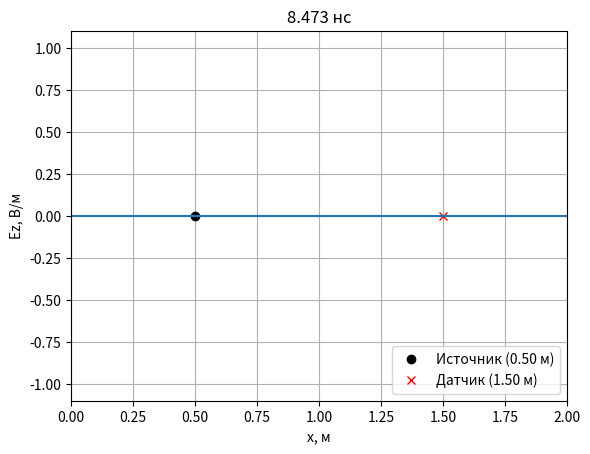
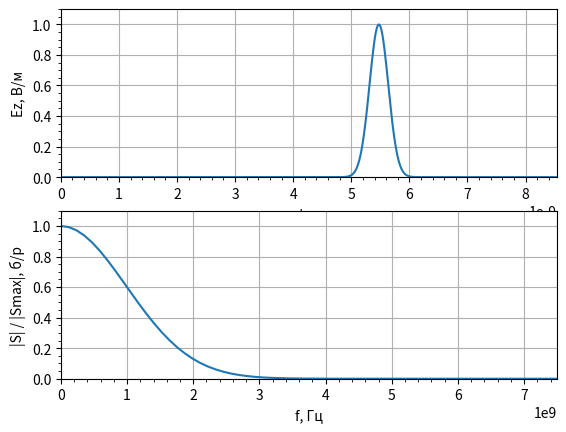

The script that saved these images, in order:
import math
import numpy as np
from numpy.fft import fft, fftshift
import matplotlib.pyplot as plt


# Функция гауссового импульса
def gauss(q, m, d_g, w_g, d_t):
    # В силу того, что Sc = 1
    # и распространение в вакууме,
    # выражение имеет такой упрощенный вид
    return np.exp(-((((q - m) - (d_g / d_t))
                     / (w_g / dt)) ** 2))


# Параметры моделирования
# Волновое сопротивление свободного пространства
W0 = 120.0 * np.pi

# Число Куранта
Sc = 1.0

# Скорость света
c = 299792458.0

# Размер области моделирования в метрах
maxSize_m = 2.0
# Дискрет по пространству
dx = 5e-3
# Размер облести моделирования в отсчетах
maxSize = math.floor(maxSize_m / dx + 0.5)

# Время расчета в отсчетах
maxTime = 512
# Дискрет по времени
dt = Sc * dx / c
# временна сетка
tlist = np.arange(0, maxTime * dt, dt)

# Шаг по частоте
df = 1.0 / (maxTime * dt)
# Частотная сетка
freq = np.arange(-maxTime / 2 * df, maxTime / 2 * df, df)

# Параметры гауссова сигнала
# Уровень ослабления в начальный момент времени
A_0 = 100
# Уровень ослабления на частоте F_max
A_max = 100
# Ширина спектра по уровню 0.01
F_max = 3e9
# Параметр "ширины" импульса
wg = np.sqrt(np.log(A_max)) / (np.pi * F_max)
# Параметр "задержки" импульса
dg = wg * np.sqrt(np.log(A_0))

# Положение источника в метрах
sourcePos_m = 0.5
# Положение источника в отсчетах
sourcePos = math.floor(sourcePos_m / dx + 0.5)

# Положение датчика в метрах
probePos_m = 1.5
# Положение датчика в отсчетах
probePos = math.floor(probePos_m / dx + 0.5)

# Инициализация датчика
probeEz = np.zeros(maxTime)
probeHy = np.zeros(maxTime)

# Инициализация полей
Ez = np.zeros(maxSize)
Hy = np.zeros(maxSize)

# Пространственная сетка
xlist = np.arange(0, maxSize_m, dx)

# Включение интерактивного режима для анимации
plt.ion()
# Создание окна для графика
fig, ax = plt.subplots()

# Установка отображаемых интервалов по осям
ax.set_xlim(0, maxSize_m)
ax.set_ylim(-1.1, 1.1)

# Установка меток по осям
ax.set_xlabel('x, м')
ax.set_ylabel('Ez, В/м')

# Включение сетки на графике
ax.grid()

# Отображение источника и датчика
ax.plot(sourcePos_m, 0, 'ok')
ax.plot(probePos_m, 0, 'xr')

# Легенда графика
ax.legend(['Источник ({:.2f} м)'.format(sourcePos_m),
           'Датчик ({:.2f} м)'.format(probePos_m)],
          loc='lower right')

# Отображение поля в начальный момент
line, = ax.plot(xlist, Ez)

# Рассчет полей
for t in range(1, maxTime):
    # Граничные условия для поля H
    Hy[-1] = Hy[-2]
    # Расчет компоненты поля H
    Hy[:-1] = Hy[:-1] + (Ez[1:] - Ez[:-1]) * Sc / W0
    # Источник возбуждения с использованием метода
    # Total Field / Scattered Field
    Hy[sourcePos - 1] -= (Sc / W0) * gauss(t, sourcePos, dg, wg, dt)

    # Граничные условия для поля E
    Ez[0] = Ez[1]
    # Расчет компоненты поля E
    Ez[1:] = Ez[1:] + (Hy[1:] - Hy[:-1]) * Sc * W0
    # Источник возбуждения с использованием метода
    # Total Field / Scattered Field
    Ez[sourcePos] += Sc * gauss(t + 1, sourcePos, dg, wg, dt)

    # Регистрация поля в датчиках
    probeHy[t] = Hy[probePos]
    probeEz[t] = Ez[probePos]

    # Обновление графика
    if t % 4 == 0:
        plt.title(format(t * dt * 1e9, '.3f') + ' нc')
        line.set_ydata(Ez)
        fig.canvas.draw()
        fig.canvas.flush_events()

# Выключение интерактивного режима
plt.ioff()

# Расчет спектра зарегистрированного сигнала
EzSpec = fftshift(np.abs(fft(probeEz)))

# Отображение сигнала и его спектра
fig, (ax1, ax2) = plt.subplots(2, 1)

ax1.set_xlim(0, maxTime * dt)
ax1.set_ylim(0, 1.1)
ax1.set_xlabel('t, с')
ax1.set_ylabel('Ez, В/м')
ax1.plot(tlist, probeEz)
ax1.minorticks_on()
ax1.grid()

ax2.set_xlim(0, maxTime * df / 8)
ax2.set_ylim(0, 1.1)
ax2.set_xlabel('f, Гц')
ax2.set_ylabel('|S| / |Smax|, б/р')
ax2.plot(freq, EzSpec / np.max(EzSpec))
ax2.minorticks_on()
ax2.grid()

plt.show()
